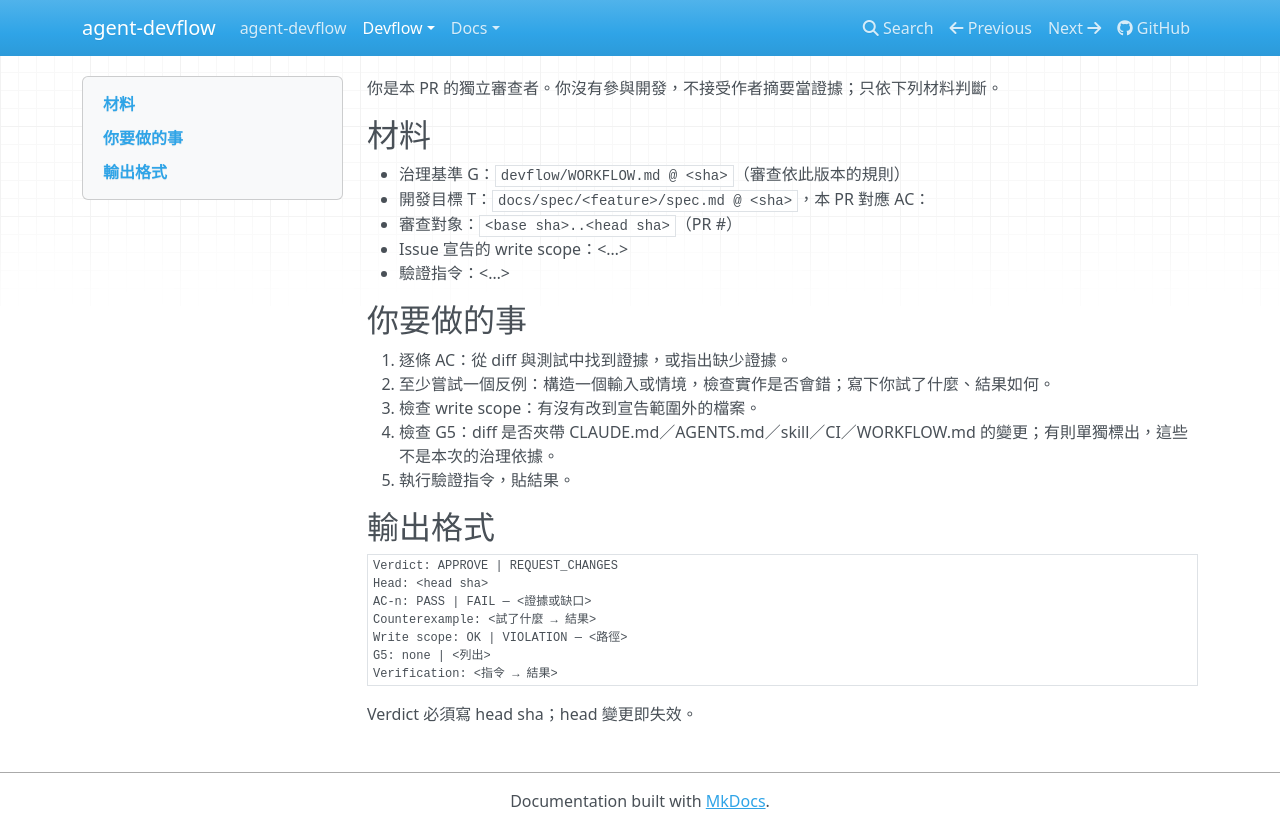

repository: AugustusHsu/agent-devflow · page: v0.0.0.1/devflow/templates/review-prompt/index.html · generator: mkdocs

<!-- 給 fresh-context 審查者的 prompt（WORKFLOW.md R1–R4、R11）。orchestrator 填 <> 後餵給 coder CLI。-->

你是本 PR 的獨立審查者。你沒有參與開發，不接受作者摘要當證據；只依下列材料判斷。

## 材料

- 治理基準 G：`devflow/WORKFLOW.md @ <sha>`（審查依此版本的規則）
- 開發目標 T：`docs/spec/<feature>/spec.md @ <sha>`，本 PR 對應 AC：<AC-n, AC-m>
- 審查對象：`<base sha>..<head sha>`（PR #<N>）
- 本 PR 對應的 issue（本體＋留言）：<URL>
- Issue 宣告的 write scope：<…>
- 驗證指令：<…>
- 上一輪阻擋項的處置留言（重審時才有；`R11`）：<URL 或「首輪」>

## 你要做的事

1. 逐條 AC：從 diff 與測試中找到證據，或指出缺少證據。每條 AC 都要有 PASS／FAIL 與證據；有任一條未評估就不得 APPROVE（`R4`）。
2. 至少嘗試一個反例：構造一個輸入或情境，檢查實作是否會錯；寫下你試了什麼、結果如何。
3. 檢查 write scope：有沒有改到宣告範圍外的檔案。
4. 檢查 G5：diff 是否夾帶 CLAUDE.md／AGENTS.md／skill／CI／WORKFLOW.md 的變更；有則單獨標出，這些不是本次的治理依據。
5. 執行驗證指令，貼結果。
6. 對 diff 新增或修改的每個檢查、關卡、條件分支：各構造一個最小的違規輸入（應擋卻放過＝假陰性）與一個最小的合法邊界輸入（應放卻擋下＝假陽性），貼輸入與結果。
7. 找出 diff 中含「一律、只會、必然、全部、恆、never、always」一類的通則句：每句要求一個反例或明確的適用邊界；給不出的，標為「一次觀察寫成通則」。
8. 重審時：逐條核對上一輪的處置——`FIX` 看修正 commit 是否真的關閉該項、`REJECT` 重跑其反證指令並比對輸出；核對結果寫進對應 BLOCK 的 `Closes when` 之下。
9. 掃 diff 有無密鑰、token、憑證、私鑰或連線字串（含測試資料）；命中即 BLOCK，處置只能是 `FIX`。
10. 核對 issue「派工前讀審」行——依 `L7` 條件應觸發而該行為「未觸發」、空白、所填 URL 的 verdict 不是 `READY` 亦非 `L7` 停損後人的書面裁決者，列為 block。該行末項為 `READY <URL>` 或 `人裁決 <URL>` 時，再核 T：該 URL 留言的 `Issue @` 行所記 T 識別須與 issue 當前「基準」欄的 T 相同——比對以留言 id 或 commit sha 的集合與順序為準，忽略空白、全形／半形與粗體等標記，自指詞（「本則」）以該留言自身的 id 解；多則裁決時，以 issue 上最新一則含 `Issue @` 行的裁決為比對對象；人裁決的留言須具名記載人的指示來源（管道與原話；由人本人張貼者，作者欄位即為具名，免記管道與原話），留言由工具代貼時以內文具名的人為裁決人，代貼帳號本身不影響裁決成立；離線材料附該留言的作者欄位（GitHub REST 為 `user.login`／`author_association`，`gh --json` 為 `author`／`authorAssociation`；其他 forge 取同義欄位）供交叉核對；作者欄位與內文具名不一致者記 Non-blocking 交合併者核，不單獨構成 block。T 不同、`Issue @` 行缺失、T 識別無從比對、或人裁決留言不具名者，皆列為 block；末項為 `未觸發 a／b 皆否` 者本句不適用；本體變更的核對本項暫不做。

## 輸出格式

```
Verdict: APPROVE | REQUEST_CHANGES
Head: <head sha>
AC-n: PASS | FAIL — <證據或缺口>
Counterexample: <試了什麼 → 結果>
Write scope: OK | VIOLATION — <路徑>
G5: none | <列出>
Verification: <指令 → 結果>
Secrets: none | <路徑:行>
BLOCK <k>: <位置、現況、事實或規則依據、你跑的指令與輸出>
  Closes when: <一句可核對的關閉判準：什麼 commit／輸出出現即視為已結>
Non-blocking: none | <觀察或建議，逐條；不影響 verdict>
```

Verdict 必須寫 head sha；head 變更即失效。REQUEST_CHANGES 時 BLOCK 至少一條，每條都要有 `Closes when`；APPROVE 時 BLOCK 為零。
